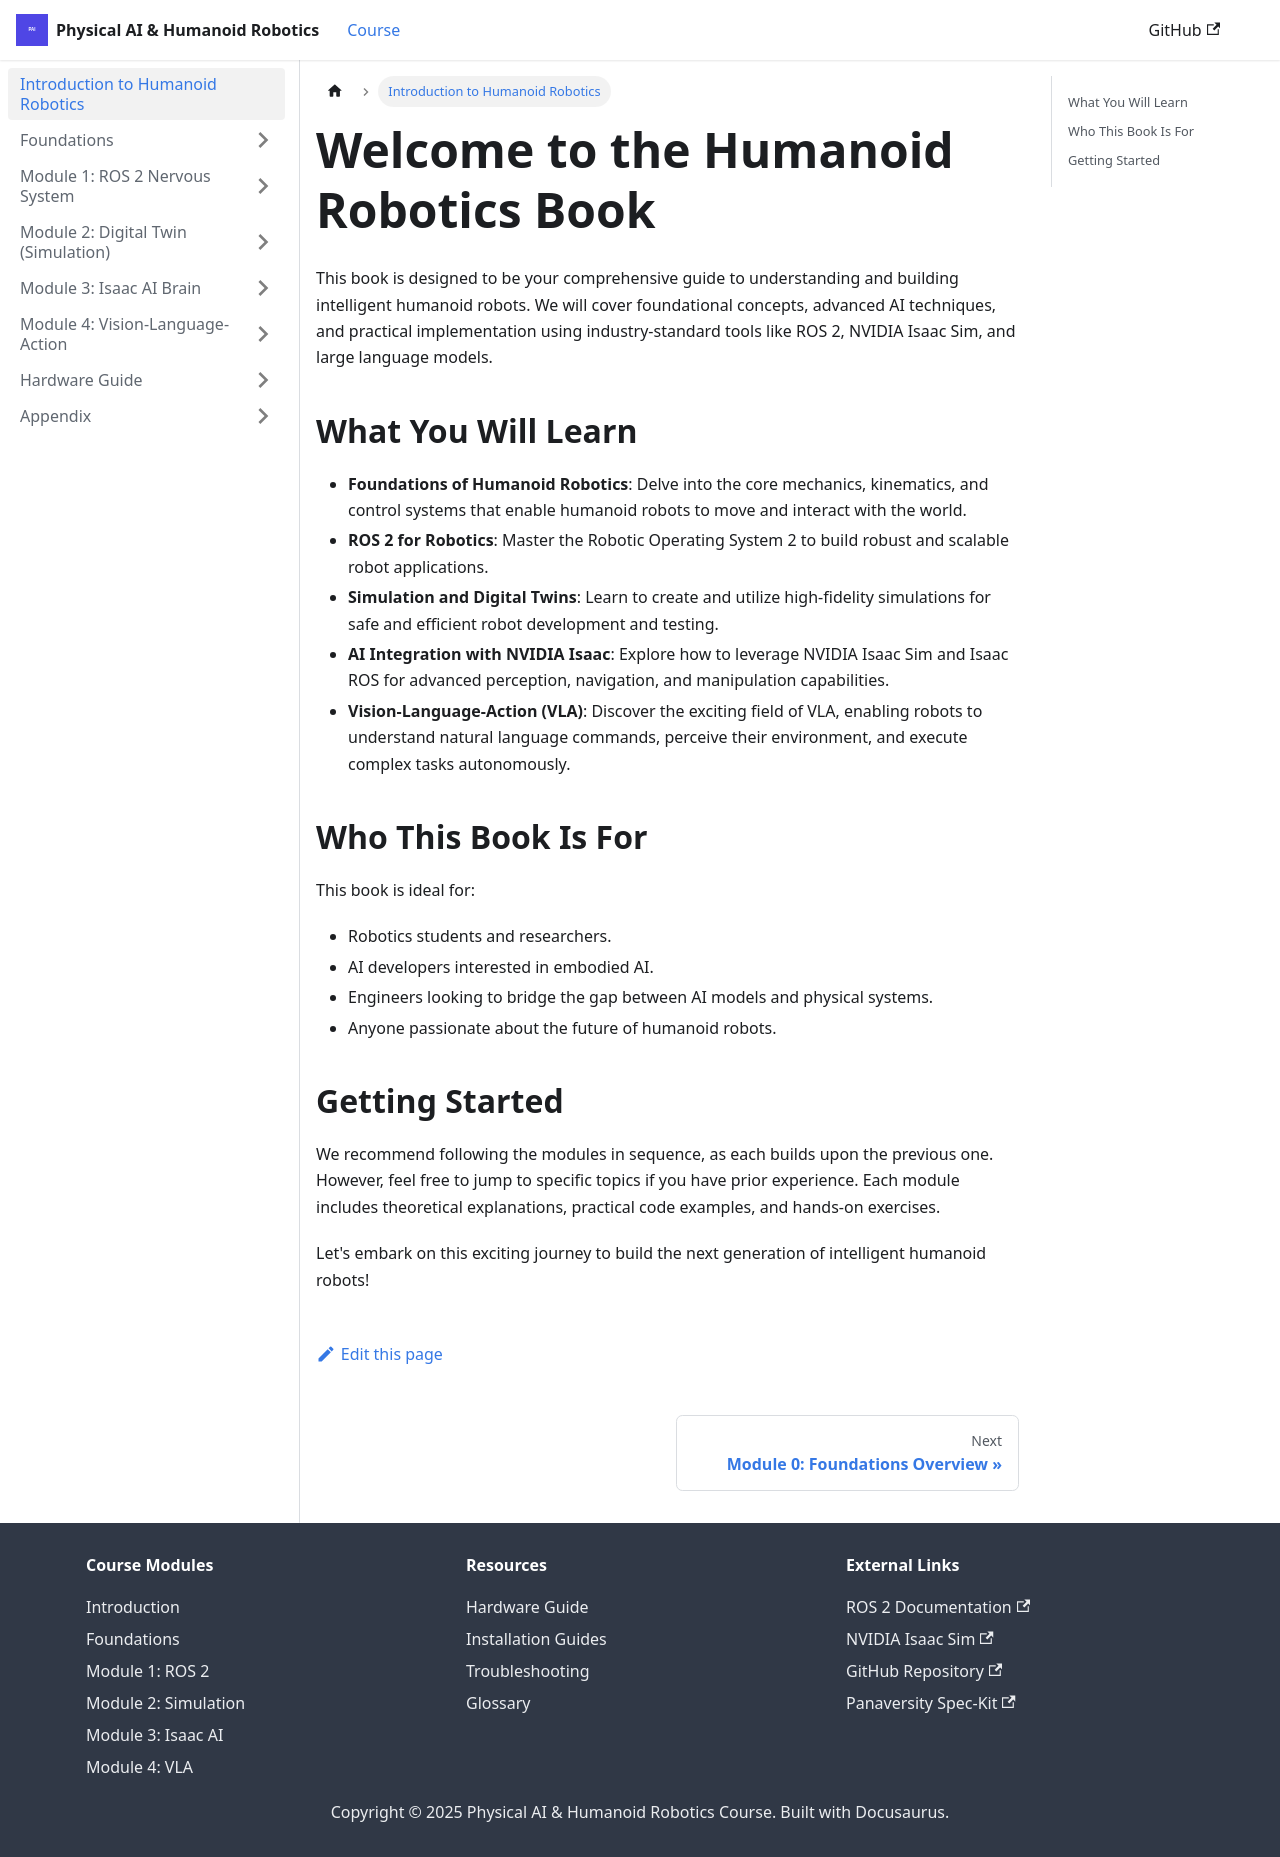

repository: irza16/Humanoid-robotics-book · page: docs/intro.html · generator: docusaurus

---
sidebar_position: 1
title: "Introduction to Humanoid Robotics"
description: "Welcome to the comprehensive guide on Physical AI and Humanoid Robotics. This book explores the cutting-edge intersection of AI, robotics, and embodied intelligence."
keywords: [humanoid robotics, physical ai, embodied intelligence, ros2, openai, llm]
---

# Welcome to the Humanoid Robotics Book

This book is designed to be your comprehensive guide to understanding and building intelligent humanoid robots. We will cover foundational concepts, advanced AI techniques, and practical implementation using industry-standard tools like ROS 2, NVIDIA Isaac Sim, and large language models.

## What You Will Learn

- **Foundations of Humanoid Robotics**: Delve into the core mechanics, kinematics, and control systems that enable humanoid robots to move and interact with the world.
- **ROS 2 for Robotics**: Master the Robotic Operating System 2 to build robust and scalable robot applications.
- **Simulation and Digital Twins**: Learn to create and utilize high-fidelity simulations for safe and efficient robot development and testing.
- **AI Integration with NVIDIA Isaac**: Explore how to leverage NVIDIA Isaac Sim and Isaac ROS for advanced perception, navigation, and manipulation capabilities.
- **Vision-Language-Action (VLA)**: Discover the exciting field of VLA, enabling robots to understand natural language commands, perceive their environment, and execute complex tasks autonomously.

## Who This Book Is For

This book is ideal for:

- Robotics students and researchers.
- AI developers interested in embodied AI.
- Engineers looking to bridge the gap between AI models and physical systems.
- Anyone passionate about the future of humanoid robots.

## Getting Started

We recommend following the modules in sequence, as each builds upon the previous one. However, feel free to jump to specific topics if you have prior experience. Each module includes theoretical explanations, practical code examples, and hands-on exercises.

Let's embark on this exciting journey to build the next generation of intelligent humanoid robots!
